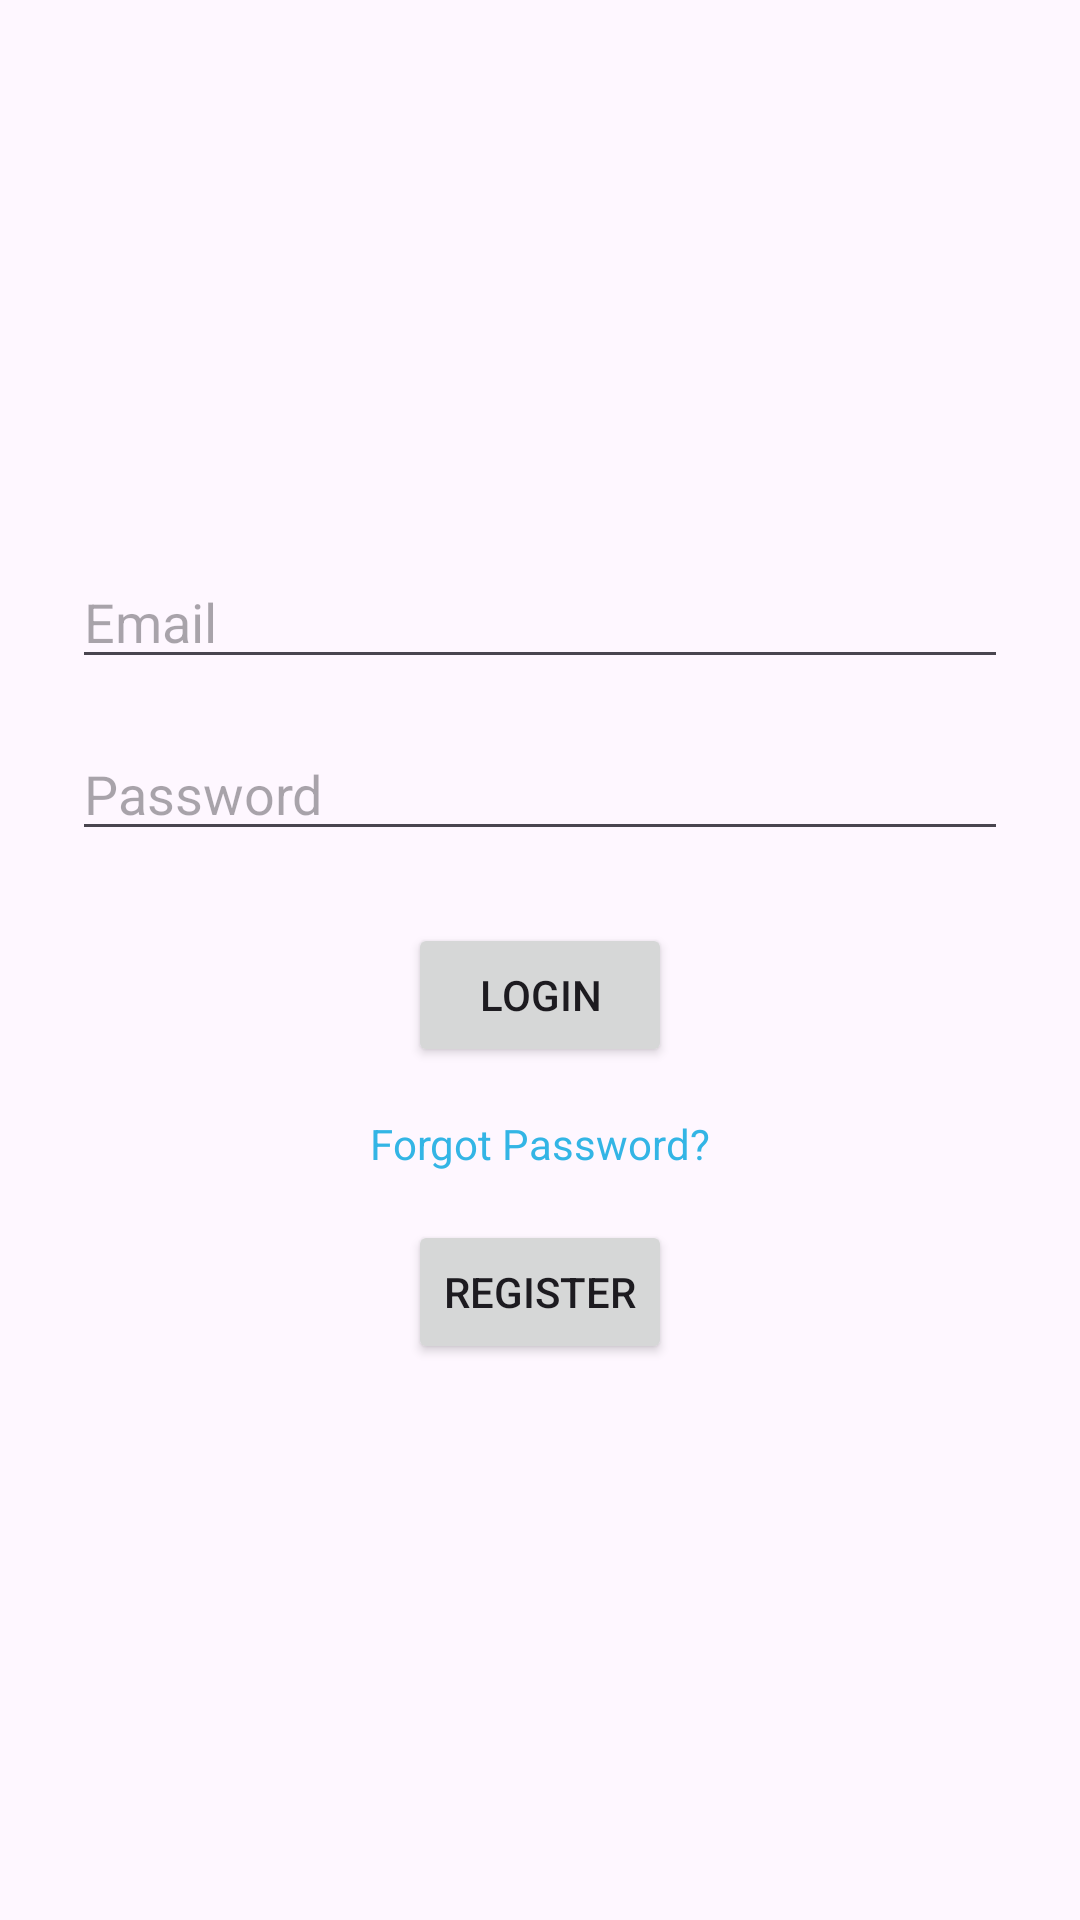

Android layout source for this screen:
<!-- AndroidManifest.xml: application theme Theme.Proiect -->
<!-- res/layout/fragment_login.xml -->
<LinearLayout xmlns:android="http://schemas.android.com/apk/res/android"
    android:layout_width="match_parent"
    android:layout_height="match_parent"
    android:orientation="vertical"
    android:gravity="center"
    android:padding="24dp">

    <EditText
        android:id="@+id/etUsername"
        android:layout_width="match_parent"
        android:layout_height="wrap_content"
        android:hint="Email" />

    <EditText
        android:id="@+id/etPassword"
        android:layout_width="match_parent"
        android:layout_height="wrap_content"
        android:hint="Password"
        android:inputType="textPassword"
        android:layout_marginTop="16dp" />

    <Button
        android:id="@+id/btnLogin"
        android:layout_width="wrap_content"
        android:layout_height="wrap_content"
        android:text="Login"
        android:layout_marginTop="24dp" />

    <TextView
        android:id="@+id/tvForgotPassword"
        android:layout_width="wrap_content"
        android:layout_height="wrap_content"
        android:text="Forgot Password?"
        android:textColor="@android:color/holo_blue_light"
        android:textSize="14sp"
        android:layout_marginTop="16dp"
        android:layout_gravity="center_horizontal"
        />


    <Button
        android:id="@+id/btnRegister"
        android:layout_width="wrap_content"
        android:layout_height="wrap_content"
        android:text="Register"
        android:layout_marginTop="16dp" />
</LinearLayout>
<!-- resources referenced by this layout -->
<resources>
  <style name="Theme.Proiect" parent="Base.Theme.Proiect" />
  <style name="Base.Theme.Proiect" parent="Theme.Material3.DayNight.NoActionBar">
          
          <item name="colorPrimary">@color/light_primary</item>
          <item name="colorSecondary">@color/light_secondary</item>
          
      </style>
  <color name="light_primary">#40CEB6</color>
  <color name="light_secondary">#FF000000</color>
</resources>
